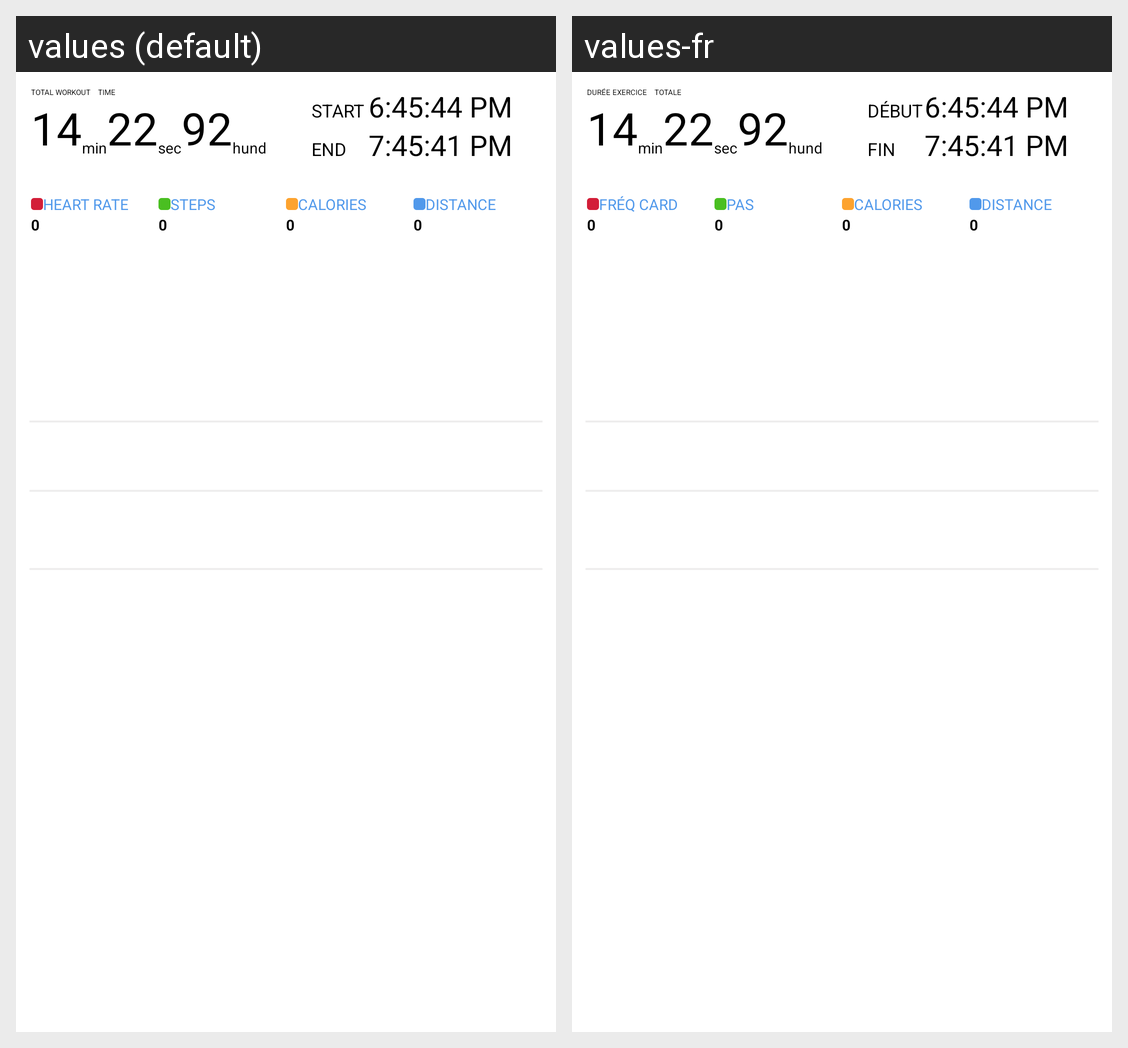

The same Android screen rendered under two of its app's locales, left to right. List the strings drawn on it with the default value and each locale's translation.
Android screen res/layout/fragment_workout_graph.xml rendered under 2 locales, left to right: values (default), values-fr. Device: Nexus 5 (rendered at 1080×1920; each locale shown at half size, 540×960, under a caption strip naming it); theme AppTheme.
Strings drawn on this screen, with the default value and each locale's value (text and hints the layout hard-codes, and strings that could not be matched under every locale, appear in the picture but are not listed):

total_workout
  values: TOTAL WORKOUT
  values-fr: DURÉE EXERCICE

total_time
  values: TIME
  values-fr: TOTALE

string_start
  values: START
  values-fr: DÉBUT

string_end
  values: END
  values-fr: FIN

string_heart_rate
  values: HEART RATE
  values-fr: FRÉQ CARD

string_steps
  values: STEPS
  values-fr: PAS
